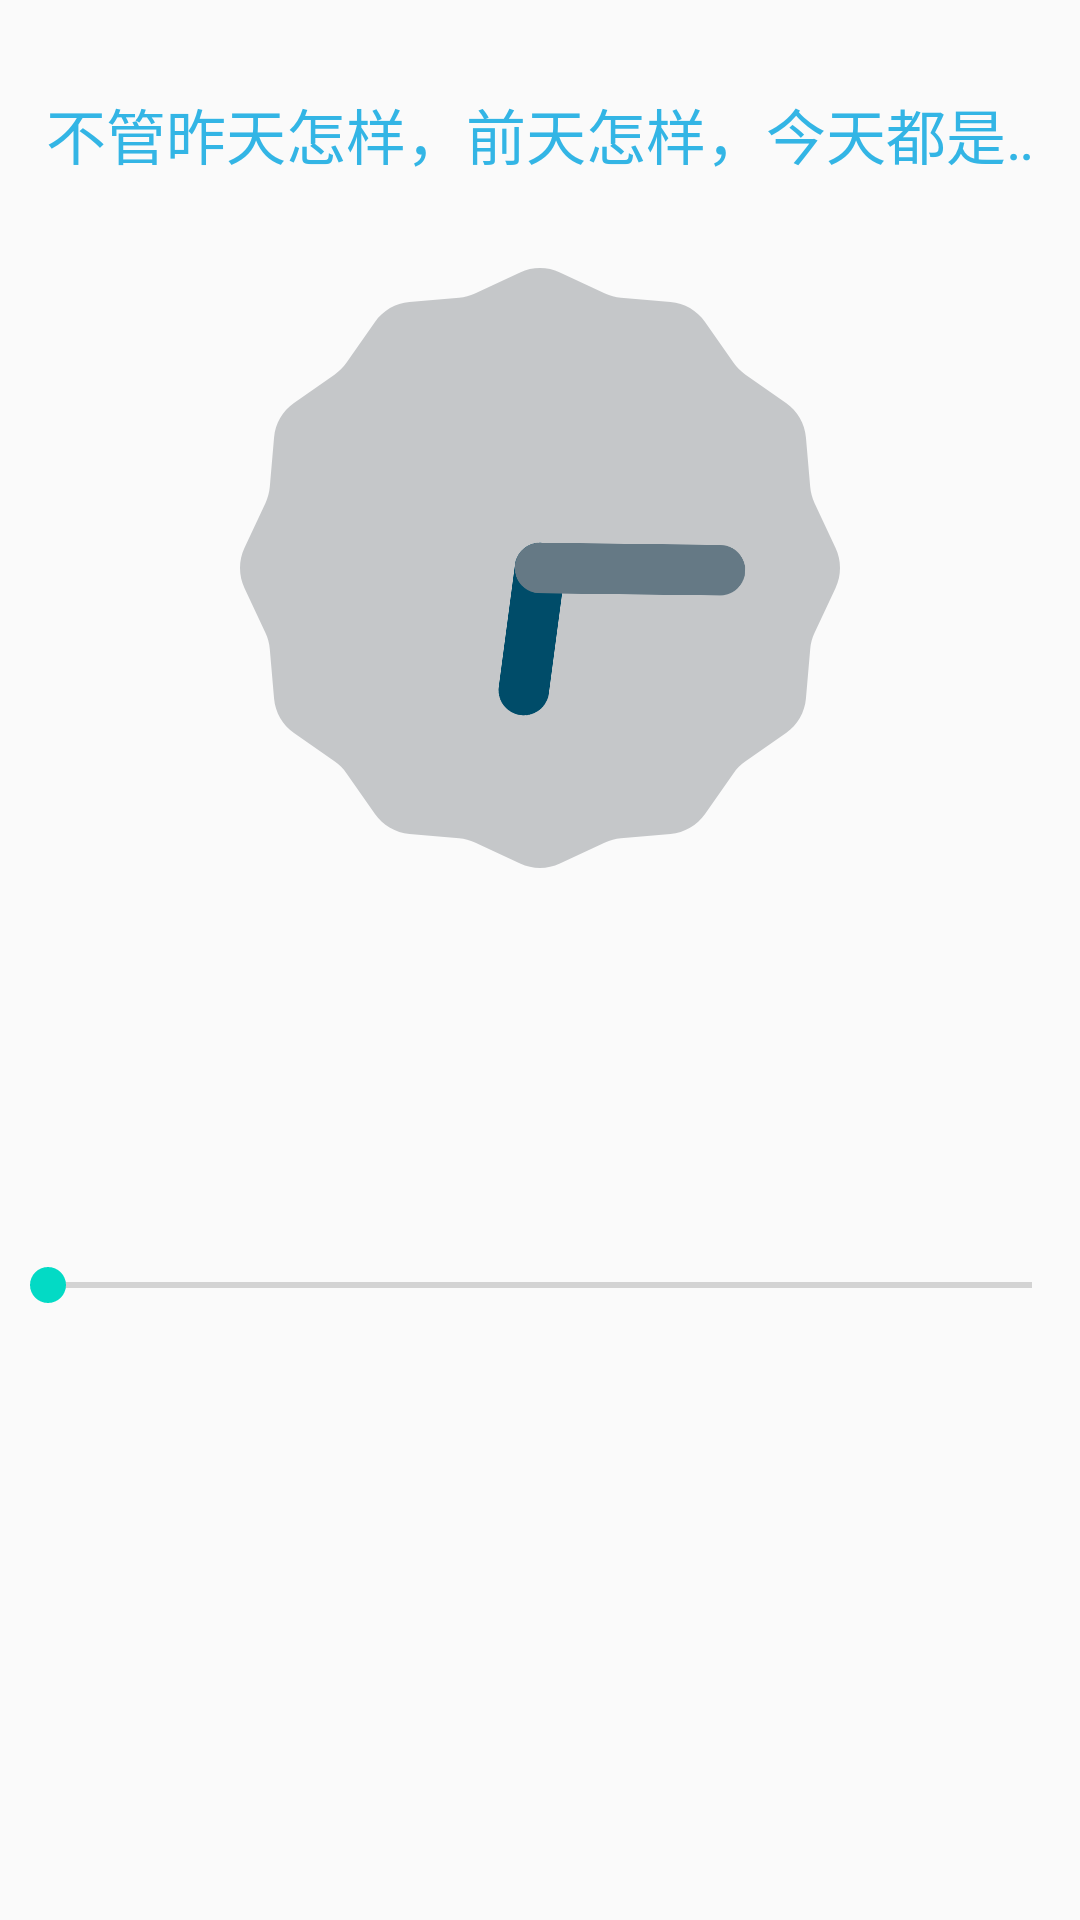

Android layout source for this screen:
<!-- AndroidManifest.xml: application theme AppTheme -->
<!-- res/layout/warn.xml -->
<?xml version="1.0" encoding="utf-8"?>
<LinearLayout xmlns:android="http://schemas.android.com/apk/res/android"
              android:orientation="vertical"
              android:layout_width="match_parent"
              android:layout_height="match_parent"
              android:focusable="false"
              android:showDividers="middle|beginning|end">

    <TextView
        android:padding="10dp"
        android:layout_marginTop="20dp"
        android:layout_width="match_parent"
        android:layout_height="wrap_content"
        android:text="不管昨天怎样，前天怎样，今天都是一个新的开始"
        android:textSize="20sp"
        android:textColor="@android:color/holo_blue_light"
        android:ellipsize="marquee"
        android:focusable="true"
        android:focusableInTouchMode="true"
        android:gravity="center_horizontal"
        android:marqueeRepeatLimit="marquee_forever"
        android:scrollHorizontally="true"
        android:singleLine="true"/>

    <AnalogClock
        android:layout_width="200dp"
        android:layout_height="200dp"
        android:layout_marginTop="20dp"
        android:layout_gravity="center_horizontal"
        />
    <ScrollView
        android:layout_width="match_parent"
        android:layout_height="100dp"
        >
    <TextView
        android:id="@+id/tv_content"
        android:layout_width="match_parent"
        android:layout_height="wrap_content"
        android:layout_gravity="center"
        android:gravity="center"/>
    </ScrollView>

    <SeekBar
        android:layout_width="match_parent"
        android:layout_height="wrap_content"
        android:id="@+id/seekBar"
        android:layout_marginTop="30dp"
        android:layout_gravity="center_horizontal"
        />

</LinearLayout>
<!-- resources referenced by this layout -->
<resources>
  <style name="AppTheme" parent="Theme.AppCompat.Light.DarkActionBar">
          
          <item name="colorPrimary">@color/colorPrimary</item>
          <item name="colorPrimaryDark">@color/colorPrimaryDark</item>
          <item name="colorAccent">@color/colorAccent</item>
      </style>
  <!-- not gathered from this repository: default colours our renderer supplied (Android Studio template values) -->
  <color name="colorPrimary">#FF6200EE</color>
  <color name="colorPrimaryDark">#FF3700B3</color>
  <color name="colorAccent">#FF03DAC5</color>
</resources>
